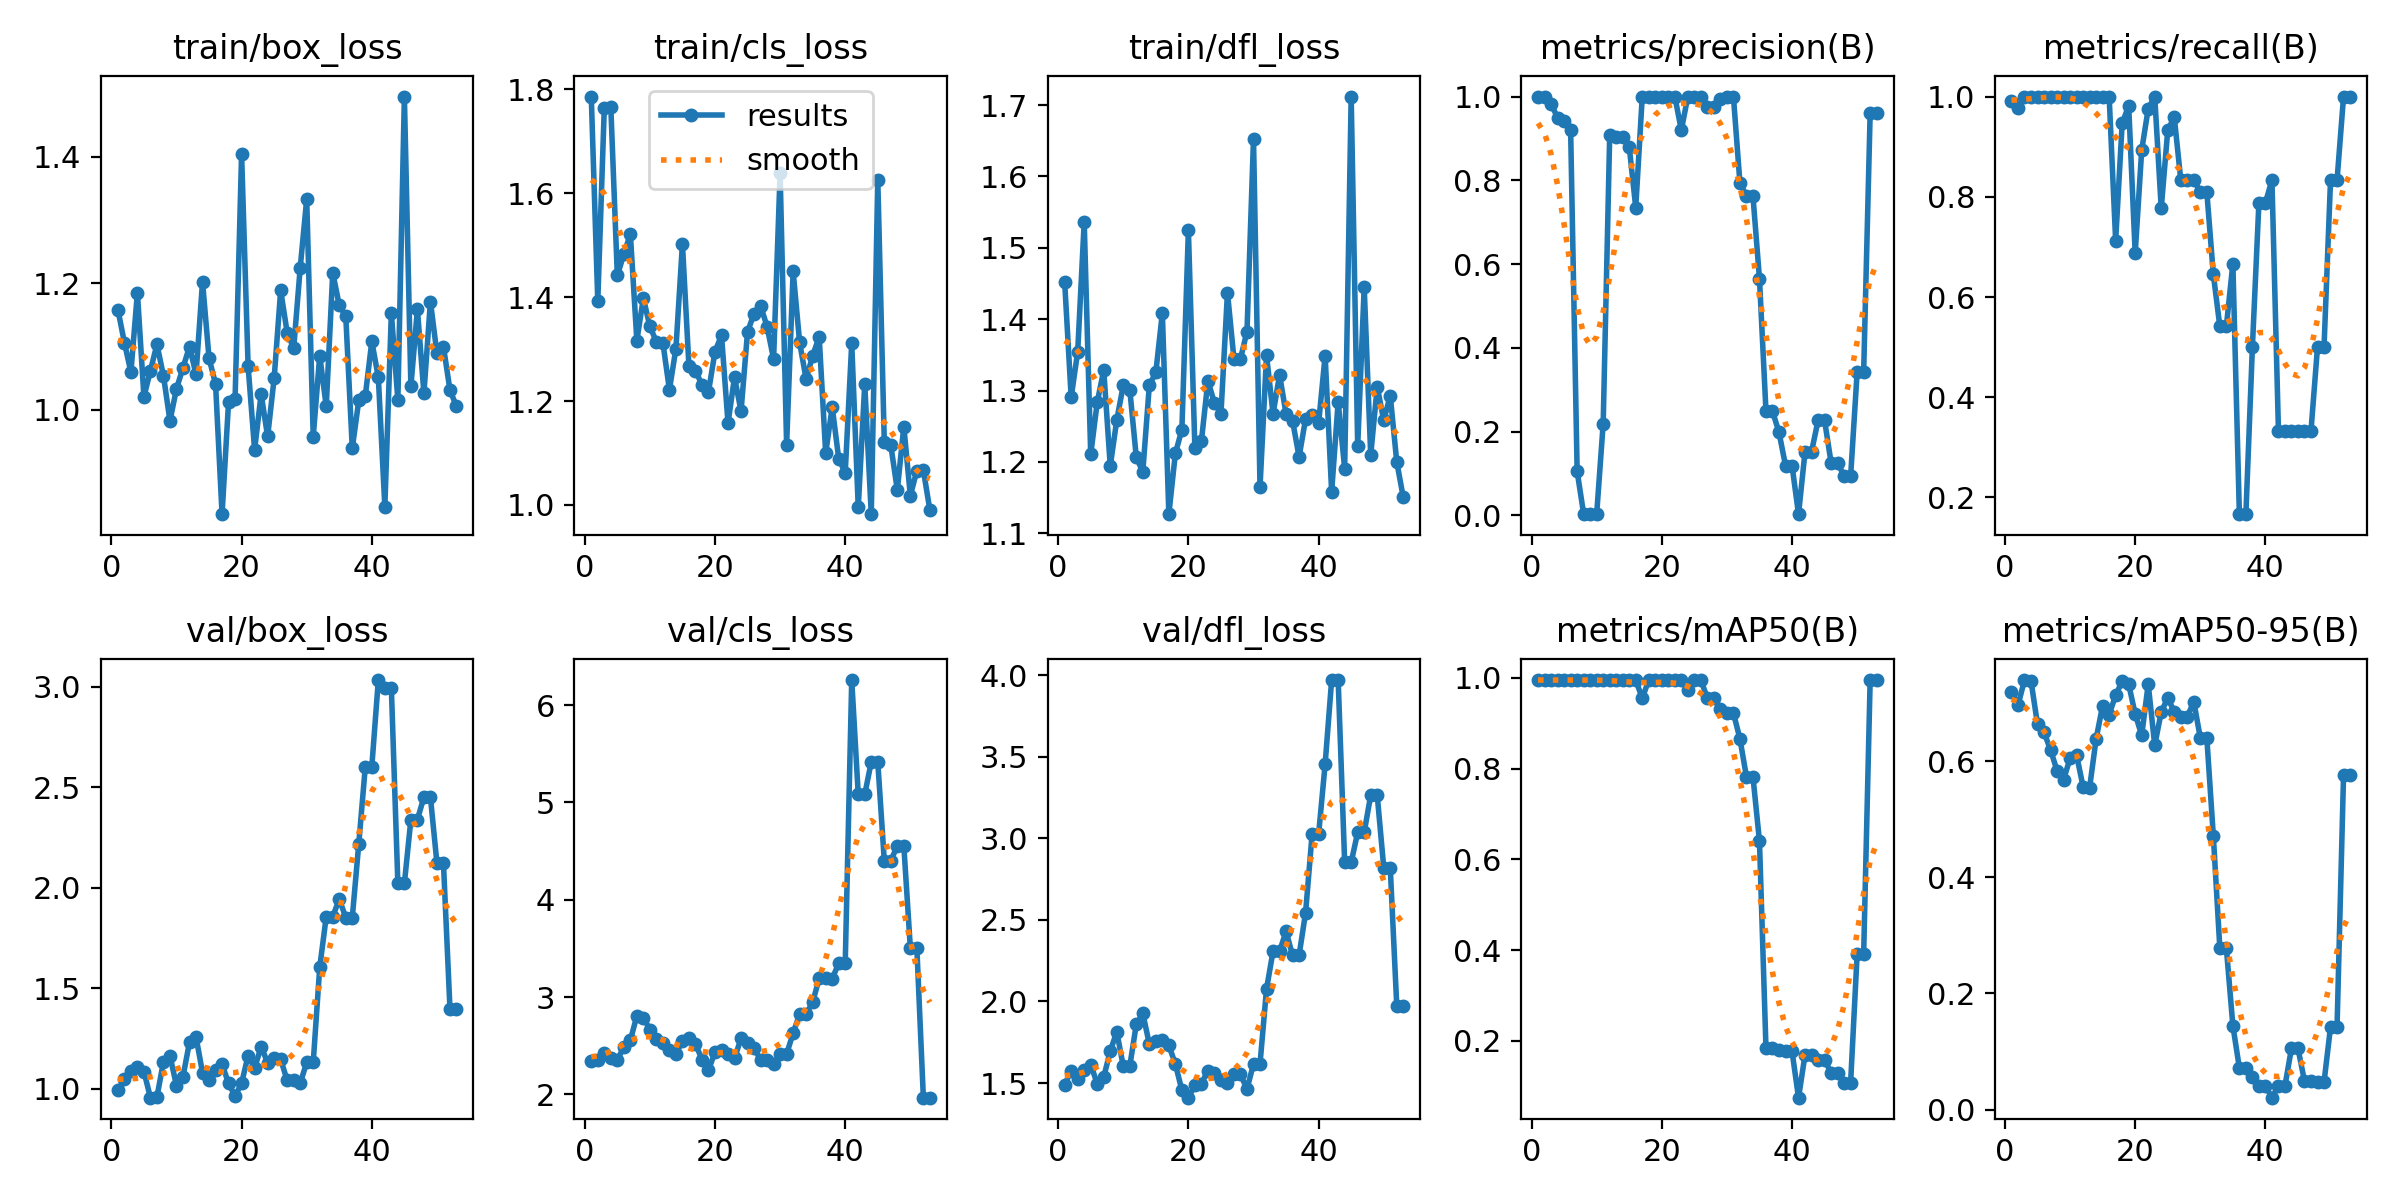

Source data for this figure (header and first rows):
epoch, time, train/box_loss, train/cls_loss, train/dfl_loss, metrics/precision(B), metrics/recall(B), metrics/mAP50(B), metrics/mAP50-95(B), val/box_loss, val/cls_loss, val/dfl_loss, lr/pg0, lr/pg1, lr/pg2
1, 2.709, 1.158, 1.786, 1.452, 1, 0.9919, 0.995, 0.7199, 0.9949, 2.344, 1.491, 2e-05, 2e-05, 2e-05
2, 3.742, 1.106, 1.392, 1.291, 1, 0.9779, 0.995, 0.6967, 1.047, 2.35, 1.575, 5.92575e-05, 5.92575e-05, 5.92575e-05
3, 4.665, 1.059, 1.765, 1.355, 0.982, 1, 0.995, 0.7402, 1.089, 2.425, 1.523, 9.7525e-05, 9.7525e-05, 9.7525e-05
4, 5.606, 1.185, 1.767, 1.536, 0.9497, 1, 0.995, 0.7388, 1.109, 2.371, 1.58, 0.0001348, 0.0001348, 0.0001348
5, 6.541, 1.02, 1.442, 1.211, 0.9422, 1, 0.995, 0.6636, 1.086, 2.356, 1.613, 0.0001711, 0.0001711, 0.0001711
6, 7.534, 1.062, 1.482, 1.284, 0.9194, 1, 0.995, 0.6502, 0.9564, 2.487, 1.496, 0.0002064, 0.0002064, 0.0002064
7, 8.519, 1.103, 1.522, 1.329, 0.1049, 1, 0.995, 0.6197, 0.9596, 2.556, 1.538, 0.0002407, 0.0002407, 0.0002407
8, 9.478, 1.053, 1.317, 1.194, 0.00333, 1, 0.995, 0.584, 1.135, 2.807, 1.696, 0.000274, 0.000274, 0.000274
9, 10.4, 0.9823, 1.398, 1.259, 0.00333, 1, 0.995, 0.5685, 1.164, 2.789, 1.814, 0.0003063, 0.0003063, 0.0003063
10, 11.34, 1.033, 1.344, 1.307, 0.00333, 1, 0.995, 0.6054, 1.016, 2.667, 1.603, 0.0003377, 0.0003377, 0.0003377
11, 12.26, 1.066, 1.314, 1.301, 0.2191, 1, 0.995, 0.6107, 1.061, 2.572, 1.605, 0.000368, 0.000368, 0.000368
12, 13.26, 1.1, 1.312, 1.206, 0.9078, 1, 0.995, 0.5562, 1.233, 2.524, 1.86, 0.0003974, 0.0003974, 0.0003974
13, 14.21, 1.056, 1.222, 1.186, 0.9029, 1, 0.995, 0.5548, 1.259, 2.458, 1.927, 0.0004258, 0.0004258, 0.0004258
14, 15.21, 1.203, 1.301, 1.307, 0.9023, 1, 0.995, 0.6389, 1.081, 2.416, 1.739, 0.0004531, 0.0004531, 0.0004531
15, 16.11, 1.081, 1.503, 1.326, 0.88, 1, 0.995, 0.6963, 1.045, 2.547, 1.758, 0.0004795, 0.0004795, 0.0004795
16, 17.01, 1.041, 1.267, 1.409, 0.7349, 1, 0.995, 0.6807, 1.093, 2.579, 1.764, 0.0005049, 0.0005049, 0.0005049
17, 17.97, 0.8345, 1.259, 1.127, 1, 0.7123, 0.955, 0.714, 1.123, 2.52, 1.731, 0.0005293, 0.0005293, 0.0005293
18, 18.86, 1.012, 1.231, 1.212, 1, 0.9465, 0.995, 0.7381, 1.027, 2.359, 1.617, 0.0005527, 0.0005527, 0.0005527
19, 19.76, 1.017, 1.218, 1.245, 1, 0.9817, 0.995, 0.7329, 0.965, 2.251, 1.456, 0.0005752, 0.0005752, 0.0005752
20, 20.68, 1.405, 1.295, 1.524, 1, 0.6872, 0.995, 0.6816, 1.028, 2.434, 1.411, 0.0005966, 0.0005966, 0.0005966
21, 21.66, 1.069, 1.327, 1.219, 1, 0.8931, 0.995, 0.6449, 1.166, 2.453, 1.488, 0.000617, 0.000617, 0.000617
22, 22.62, 0.9363, 1.157, 1.23, 1, 0.9758, 0.995, 0.733, 1.104, 2.416, 1.498, 0.0006365, 0.0006365, 0.0006365
23, 23.63, 1.025, 1.246, 1.314, 0.9198, 1, 0.995, 0.6278, 1.209, 2.372, 1.576, 0.000655, 0.000655, 0.000655
24, 24.69, 0.9575, 1.18, 1.283, 1, 0.777, 0.9721, 0.6851, 1.131, 2.575, 1.559, 0.0006725, 0.0006725, 0.0006725
25, 25.68, 1.05, 1.334, 1.267, 1, 0.9326, 0.995, 0.7093, 1.154, 2.527, 1.521, 0.0006889, 0.0006889, 0.0006889
26, 26.66, 1.189, 1.368, 1.437, 1, 0.9592, 0.995, 0.6855, 1.148, 2.475, 1.5, 0.0007044, 0.0007044, 0.0007044
27, 27.63, 1.122, 1.384, 1.344, 0.9752, 0.8333, 0.955, 0.6769, 1.042, 2.355, 1.553, 0.0007189, 0.0007189, 0.0007189
28, 28.51, 1.097, 1.343, 1.344, 0.9752, 0.8333, 0.955, 0.6769, 1.042, 2.355, 1.553, 0.0007325, 0.0007325, 0.0007325
29, 29.4, 1.224, 1.281, 1.383, 0.9934, 0.8333, 0.931, 0.703, 1.028, 2.308, 1.464, 0.000745, 0.000745, 0.000745
30, 30.3, 1.333, 1.638, 1.653, 1, 0.8096, 0.9223, 0.6405, 1.131, 2.416, 1.618, 0.0007565, 0.0007565, 0.0007565
31, 31.16, 0.9573, 1.116, 1.165, 1, 0.8096, 0.9223, 0.6405, 1.131, 2.416, 1.618, 0.0007671, 0.0007671, 0.0007671
32, 32.07, 1.085, 1.45, 1.35, 0.7935, 0.6451, 0.8656, 0.4717, 1.604, 2.63, 2.077, 0.0007766, 0.0007766, 0.0007766
33, 32.96, 1.005, 1.313, 1.267, 0.7624, 0.5413, 0.7819, 0.2783, 1.856, 2.825, 2.308, 0.0007852, 0.0007852, 0.0007852
34, 33.82, 1.217, 1.242, 1.322, 0.7624, 0.5413, 0.7819, 0.2783, 1.856, 2.825, 2.308, 0.0007928, 0.0007928, 0.0007928
35, 34.7, 1.165, 1.288, 1.267, 0.5655, 0.6667, 0.64, 0.1445, 1.943, 2.948, 2.429, 0.0007994, 0.0007994, 0.0007994
36, 35.6, 1.147, 1.324, 1.258, 0.2488, 0.1667, 0.1839, 0.07144, 1.852, 3.192, 2.283, 0.000805, 0.000805, 0.000805
37, 36.46, 0.9388, 1.1, 1.207, 0.2488, 0.1667, 0.1839, 0.07144, 1.852, 3.192, 2.283, 0.0008096, 0.0008096, 0.0008096
38, 37.35, 1.015, 1.188, 1.26, 0.1981, 0.5, 0.1804, 0.05629, 2.22, 3.191, 2.545, 0.0008132, 0.0008132, 0.0008132
39, 38.25, 1.022, 1.089, 1.266, 0.1189, 0.7881, 0.177, 0.04064, 2.602, 3.346, 3.025, 0.0008158, 0.0008158, 0.0008158
40, 39.11, 1.108, 1.062, 1.254, 0.1189, 0.7881, 0.177, 0.04064, 2.602, 3.346, 3.025, 0.0008175, 0.0008175, 0.0008175
41, 40, 1.051, 1.311, 1.349, 0.00278, 0.8333, 0.07478, 0.02039, 3.032, 6.258, 3.454, 0.0008181, 0.0008181, 0.0008181
42, 40.94, 0.8465, 0.9954, 1.158, 0.1521, 0.3333, 0.1694, 0.04071, 2.992, 5.083, 3.97, 0.0008178, 0.0008178, 0.0008178
43, 41.8, 1.153, 1.232, 1.284, 0.1521, 0.3333, 0.1694, 0.04071, 2.992, 5.083, 3.97, 0.0008164, 0.0008164, 0.0008164
44, 42.7, 1.015, 0.9822, 1.191, 0.2266, 0.3333, 0.1571, 0.1055, 2.021, 5.417, 2.853, 0.0008141, 0.0008141, 0.0008141
45, 43.58, 1.496, 1.627, 1.712, 0.2266, 0.3333, 0.1571, 0.1055, 2.021, 5.417, 2.853, 0.0008108, 0.0008108, 0.0008108
46, 44.48, 1.037, 1.121, 1.222, 0.1259, 0.3333, 0.1303, 0.04877, 2.339, 4.4, 3.037, 0.0008065, 0.0008065, 0.0008065
47, 45.34, 1.159, 1.115, 1.445, 0.1259, 0.3333, 0.1303, 0.04877, 2.339, 4.4, 3.037, 0.0008012, 0.0008012, 0.0008012
48, 46.25, 1.026, 1.029, 1.21, 0.09346, 0.5, 0.1082, 0.04698, 2.45, 4.554, 3.264, 0.0007949, 0.0007949, 0.0007949
49, 47.12, 1.171, 1.151, 1.305, 0.09346, 0.5, 0.1082, 0.04698, 2.45, 4.554, 3.264, 0.0007876, 0.0007876, 0.0007876
50, 48.03, 1.089, 1.018, 1.258, 0.3414, 0.8333, 0.3907, 0.1423, 2.122, 3.508, 2.821, 0.0007794, 0.0007794, 0.0007794
51, 48.88, 1.1, 1.066, 1.293, 0.3414, 0.8333, 0.3907, 0.1423, 2.122, 3.508, 2.821, 0.0007625, 0.0007625, 0.0007625
52, 49.78, 1.031, 1.067, 1.2, 0.9604, 1, 0.995, 0.5768, 1.399, 1.967, 1.974, 0.0007378, 0.0007378, 0.0007378
53, 50.68, 1.005, 0.9901, 1.15, 0.9604, 1, 0.995, 0.5768, 1.399, 1.967, 1.974, 0.000713, 0.000713, 0.000713
